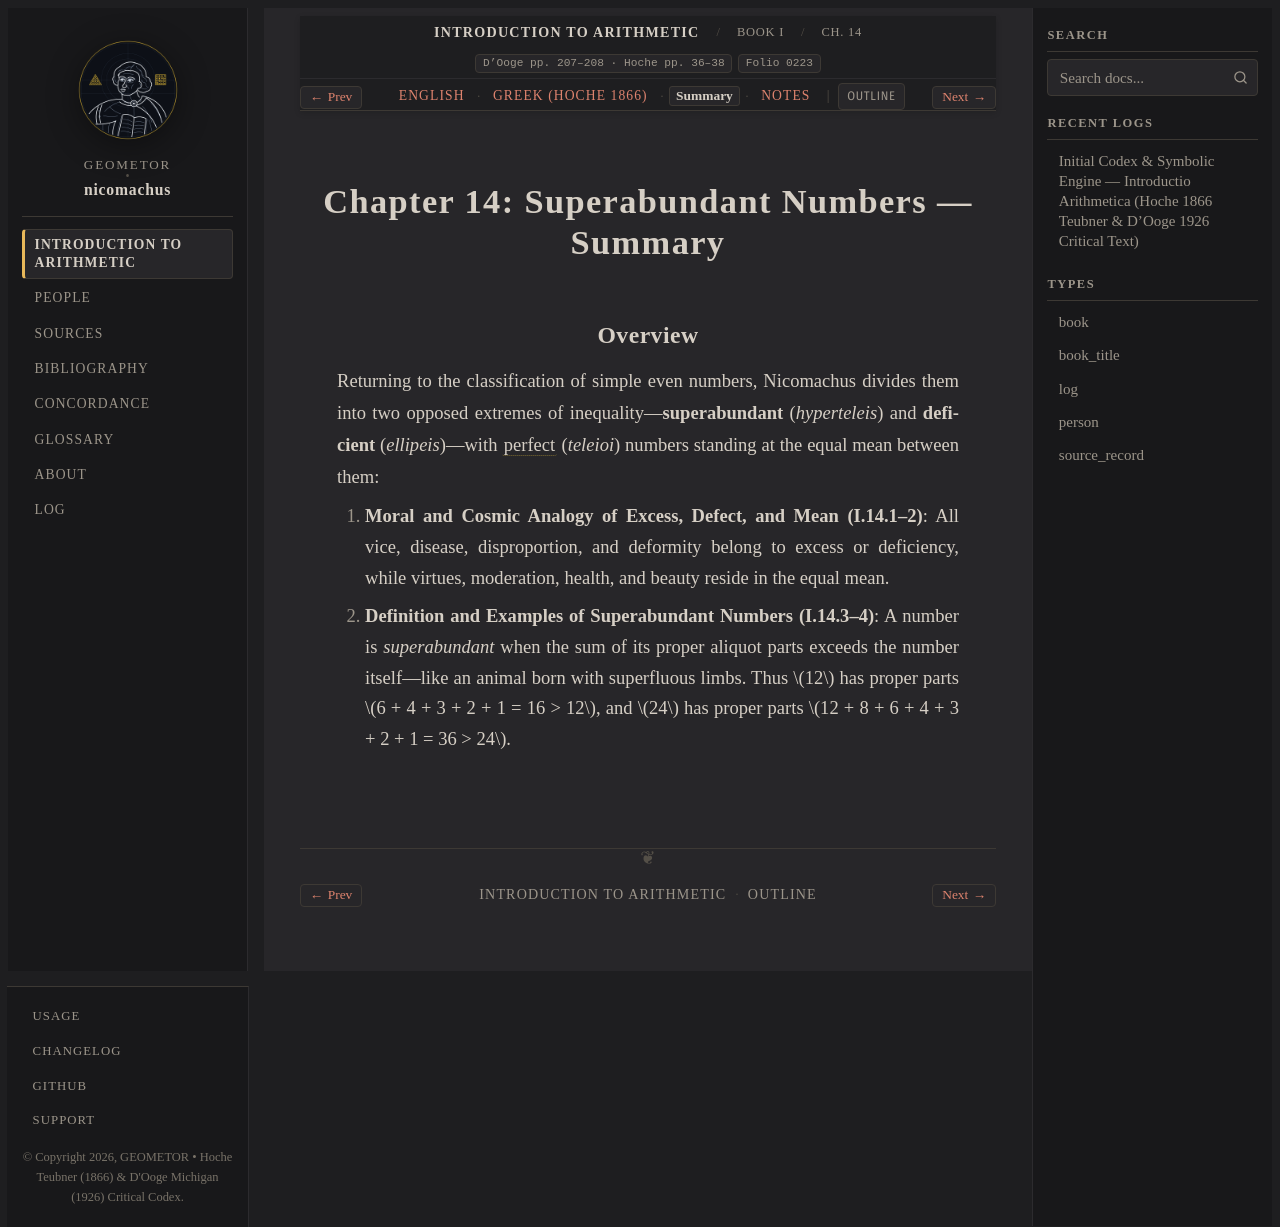

repository: geometor/nicomachus · page: introductio_arithmetica/book_01/ch_14/summary.html · generator: sphinx

:order: 14
:layout: book
:breadcrumb_title: Ch. 14: Superabundant Numbers (Summary)
:title: Chapter 14: Superabundant Numbers — Summary
:canonical_id: Book I, Ch. 14
:original_id: D'Ooge pp. 207–208 · Hoche pp. 36–38
:folio: introductio_arithmetica:0223
:tracks: English: index | Greek: el | Summary: summary | Notes: notes

.. _nicomachus-summary-1-14:

===========================================
Chapter 14: Superabundant Numbers — Summary
===========================================

.. folio:: introductio_arithmetica:0223
   :page: p. 207

Overview
--------

Returning to the classification of simple even numbers, Nicomachus divides them into two opposed extremes of inequality—**superabundant** (*hyperteleis*) and **deficient** (*ellipeis*)—with :term:`perfect <teleios>` (*teleioi*) numbers standing at the equal mean between them:

1. **Moral and Cosmic Analogy of Excess, Defect, and Mean (I.14.1–2)**: All vice, disease, disproportion, and deformity belong to excess or deficiency, while virtues, moderation, health, and beauty reside in the equal mean.
2. **Definition and Examples of Superabundant Numbers (I.14.3–4)**: A number is *superabundant* when the sum of its proper aliquot parts exceeds the number itself—like an animal born with superfluous limbs. Thus :math:`12` has proper parts :math:`6 + 4 + 3 + 2 + 1 = 16 > 12`, and :math:`24` has proper parts :math:`12 + 8 + 6 + 4 + 3 + 2 + 1 = 36 > 24`.
